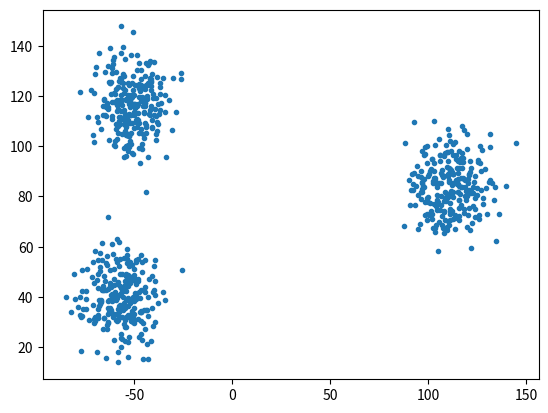

Generate this figure with matplotlib:
import numpy as np
import matplotlib.pyplot as plt


def rand_clusters(within_cluster_stddev, between_cluster_variance, num_clusters, points_per_cluster):
    '''Return a dataset of clustered points.

    @param within_cluster_stddev the standard deviation within each cluster.
    @param between_cluster_variance the standard deviation between each cluster.
    @param num_clusters the amount of clusters
    @param points_per_cluster the amount of points in each cluster.
    '''
    return np.vstack(
        [np.random.multivariate_normal(
            # Generate random cluster center
            np.random.normal([0, 0], between_cluster_variance),
            # Covariance of within-cluster spread
            [[between_cluster_variance, 0], [0, between_cluster_variance]],
            points_per_cluster)
         for _ in range(num_clusters)])


# Test the function
RAND_POINTS = rand_clusters(0.0001, 100, 3, 256)

F, AX = plt.subplots()
AX.plot(RAND_POINTS[:, 0], RAND_POINTS[:, 1], '.')

np.savetxt("random_clusters.csv", RAND_POINTS, delimiter=",")

plt.show()
